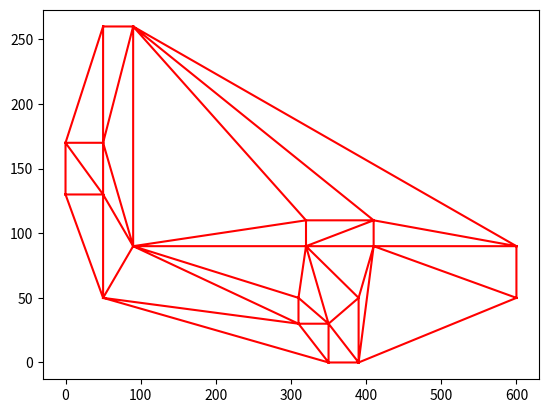

Write the Python code that produced this figure.
import matplotlib.pyplot as plt
import numpy as np
from scipy.spatial import Delaunay
import matplotlib.pyplot as plt
# points = np.random.random((10, 2))
# points = np.array([[0, 0], [0, 1.1], [1, 0], [1, 1]])
points = np.array([
    [0, 130],
    [50, 130],
    [50, 50],
    [310, 50],
    [310, 30],
    [350, 30],
    [350, 0],
    [390, 0],
    [390, 50],
    [600, 50],
    [600, 90],
    [410, 90],
    [410, 110],
    [320, 110],
    [320, 90],
    [90, 90],
    [90, 260],
    [50, 260],
    [50, 170],
    [0, 170]
])
for i in range(0,22):
    print(i+1," ",i," ",i+1," ",2)

tri = Delaunay(points,furthest_site=False)
# plt.plot(points[:,0], points[:,1], tri.simplices.copy())
print(tri.simplices.copy())
plt.triplot(points[:,0], points[:,1],color='red')
plt.show()